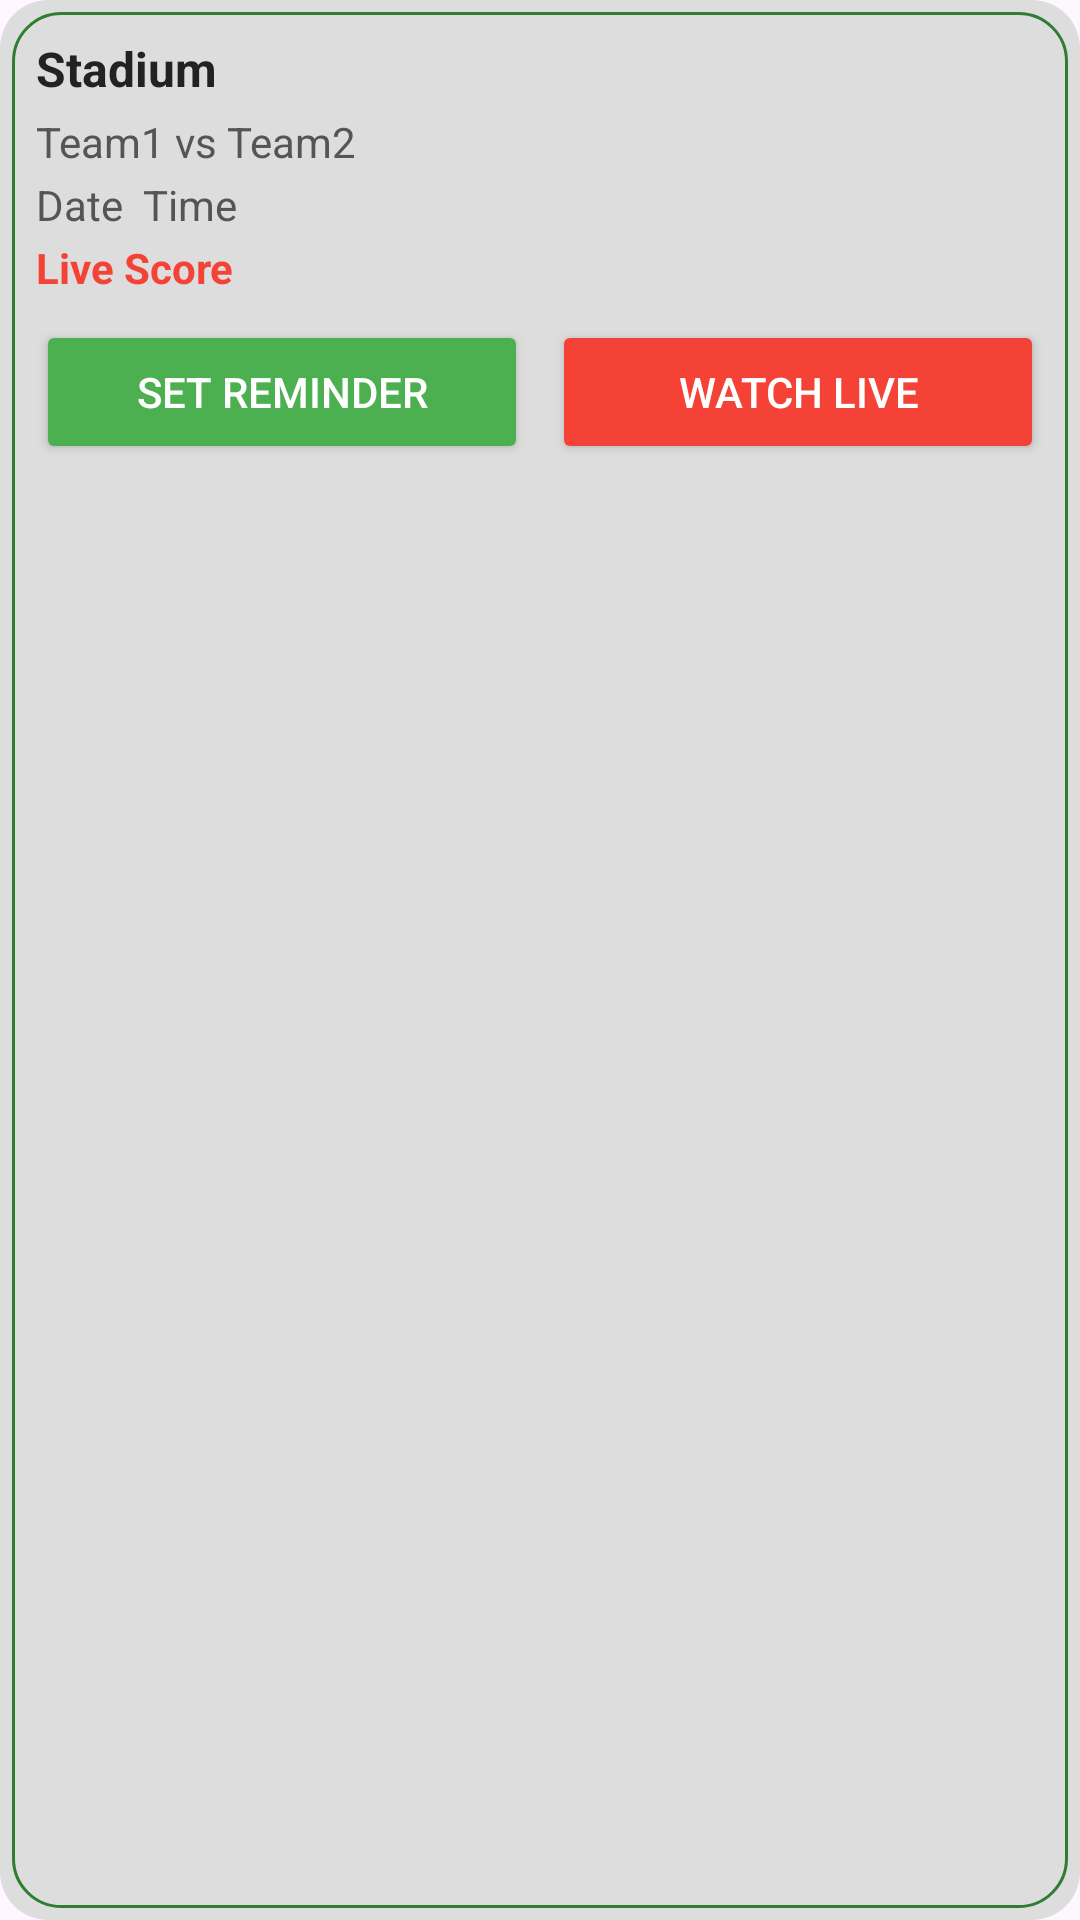

Produce the Android XML layout that renders to this screen, including the resource entries it uses.
<!-- AndroidManifest.xml: application theme Theme.Allpro -->
<!-- res/layout/fragment_match_adapter.xml -->
<?xml version="1.0" encoding="utf-8"?>
<LinearLayout xmlns:android="http://schemas.android.com/apk/res/android"
    android:layout_width="match_parent"
    android:layout_height="wrap_content"
    android:orientation="vertical"
    android:padding="12dp"
    android:layout_marginBottom="8dp"
    android:background="@drawable/bg_ticket_card"> 

    
    <TextView
        android:id="@+id/tvStadium"
        android:layout_width="wrap_content"
        android:layout_height="wrap_content"
        android:text="Stadium"
        android:textStyle="bold"
        android:textSize="16sp"
        android:textColor="#222222"/>

    
    <TextView
        android:id="@+id/tvTeams"
        android:layout_width="wrap_content"
        android:layout_height="wrap_content"
        android:text="Team1 vs Team2"
        android:layout_marginTop="4dp"
        android:textColor="#555555"/>

    
    <TextView
        android:id="@+id/tvDate"
        android:layout_width="wrap_content"
        android:layout_height="wrap_content"
        android:text="Date  Time"
        android:layout_marginTop="2dp"
        android:textColor="#555555"/>

    
    <TextView
        android:id="@+id/tvScore"
        android:layout_width="wrap_content"
        android:layout_height="wrap_content"
        android:text="Live Score"
        android:layout_marginTop="2dp"
        android:textColor="#F44336"
        android:textStyle="bold"/>

    
    <LinearLayout
        android:layout_width="match_parent"
        android:layout_height="wrap_content"
        android:orientation="horizontal"
        android:layout_marginTop="8dp">

        <Button
            android:id="@+id/btnReminder"
            android:layout_width="0dp"
            android:layout_height="wrap_content"
            android:layout_weight="1"
            android:text="Set Reminder"
            android:backgroundTint="#4CAF50"
            android:textColor="#FFFFFF"/>

        <Button
            android:id="@+id/btnLive"
            android:layout_width="0dp"
            android:layout_height="wrap_content"
            android:layout_weight="1"
            android:text="Watch Live"
            android:backgroundTint="#F44336"
            android:textColor="#FFFFFF"
            android:layout_marginStart="8dp"/>
    </LinearLayout>
</LinearLayout>
<!-- resources referenced by this layout -->
<resources>
  <!-- drawable bg_ticket_card (drawable) -->
  <layer-list xmlns:android="http://schemas.android.com/apk/res/android">
  
      <item>
          <shape android:shape="rectangle">
              <solid android:color="#DDDDDD"/>
              <corners android:radius="16dp"/>
          </shape>
      </item>
  
      <item android:top="4dp" android:left="4dp" android:right="4dp" android:bottom="4dp">
          <shape android:shape="rectangle">
              <solid android:background="#FFFDE7"/>
              <corners android:radius="16dp"/>
              <stroke
                  android:width="1dp"
                  android:color="#2E7D32"/>
          </shape>
      </item>
  
  
  
  </layer-list>
  <style name="Theme.Allpro" parent="Base.Theme.Allpro" />
  <style name="Base.Theme.Allpro" parent="Theme.Material3.DayNight.NoActionBar">
          
          
      </style>
</resources>
